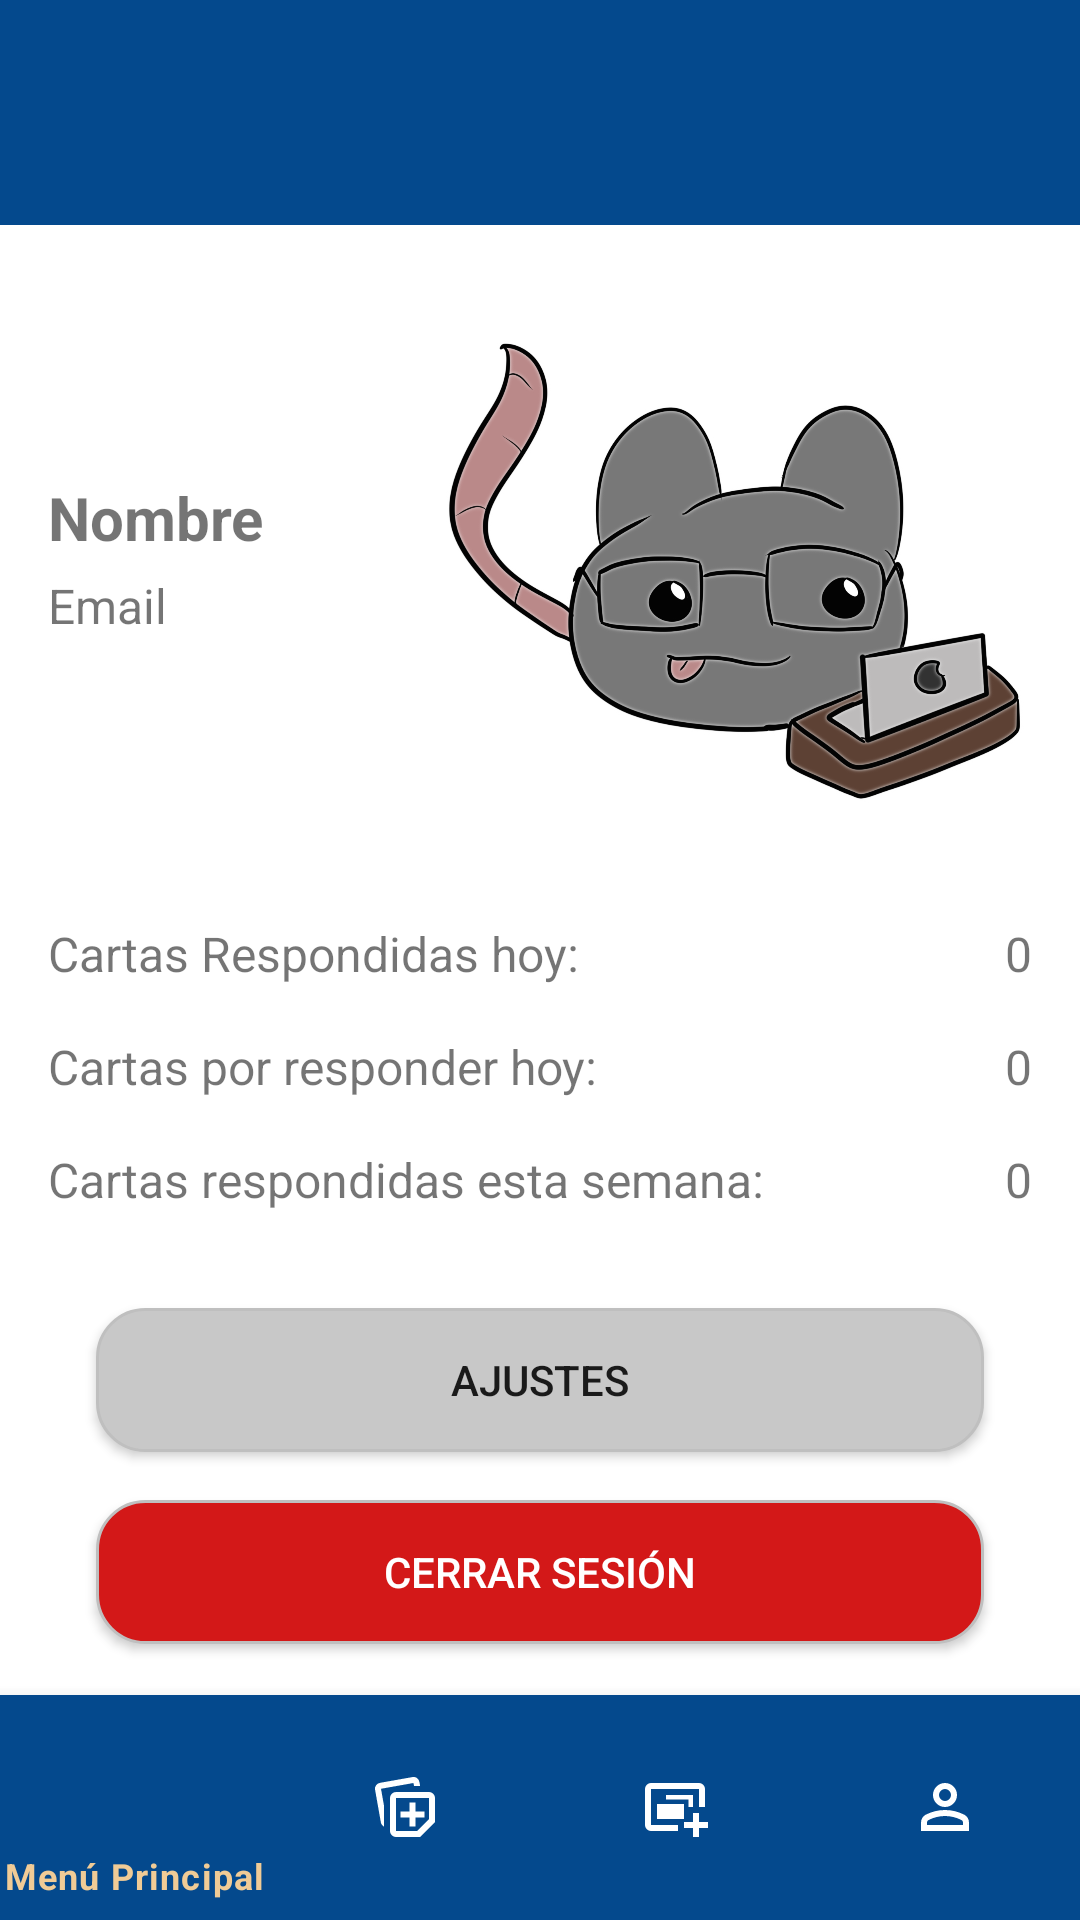

Layout XML and referenced resources for this Android screen:
<!-- AndroidManifest.xml: application theme Theme.LabRatStudyCards -->
<!-- res/layout/profile_activity.xml -->
<?xml version="1.0" encoding="utf-8"?>
<androidx.constraintlayout.widget.ConstraintLayout
    xmlns:android="http://schemas.android.com/apk/res/android"
    xmlns:app="http://schemas.android.com/apk/res-auto"
    android:layout_width="match_parent"
    android:layout_height="match_parent">

    <include layout="@layout/toolbar"
        android:id="@+id/toolbar"/>

    <ImageView
        android:id="@+id/ratProfile"
        android:layout_width="200dp"
        android:layout_height="200dp"
        android:src="@drawable/ic_logo_rat"
        app:layout_constraintTop_toBottomOf="@id/toolbar"
        app:layout_constraintEnd_toEndOf="parent"
        android:layout_margin="16dp"
        />

    <TextView
        android:id="@+id/tvName"
        android:text="Nombre"
        android:textSize="20sp"
        android:textStyle="bold"
        android:layout_width="wrap_content"
        android:layout_height="32dp"
        app:layout_constraintTop_toTopOf="@id/ratProfile"
        app:layout_constraintBottom_toBottomOf="@+id/ratProfile"
        android:layout_marginLeft="16dp"
        android:layout_marginBottom="32dp"
        app:layout_constraintStart_toStartOf="parent"
        />

    <TextView
        android:id="@+id/tvEmail"
        android:text="Email"
        android:textSize="16sp"
        android:layout_width="wrap_content"
        android:layout_height="32dp"
        app:layout_constraintTop_toTopOf="@id/ratProfile"
        app:layout_constraintBottom_toBottomOf="@+id/ratProfile"
        android:layout_marginLeft="16dp"
        app:layout_constraintStart_toStartOf="parent"
        android:layout_marginTop="32dp"
        />

    <TextView
        android:id="@+id/etToday"
        android:text="Cartas Respondidas hoy:"
        android:layout_marginTop="32dp"
        android:layout_width="wrap_content"
        android:layout_height="wrap_content"
        android:textSize="16dp"
        app:layout_constraintTop_toBottomOf="@id/ratProfile"
        app:layout_constraintStart_toStartOf="parent"
        android:layout_margin="16dp"
        />

    <TextView
        android:id="@+id/tvToday"
        android:text="0"
        android:textSize="16dp"
        android:layout_marginTop="32dp"
        android:layout_width="wrap_content"
        android:layout_height="wrap_content"
        app:layout_constraintTop_toBottomOf="@id/ratProfile"
        app:layout_constraintEnd_toEndOf="parent"
        android:layout_margin="16dp"
        />

    <TextView
        android:id="@+id/etPending"
        android:text="Cartas por responder hoy:"
        android:layout_marginTop="32dp"
        android:textSize="16dp"
        android:layout_width="wrap_content"
        android:layout_height="wrap_content"
        app:layout_constraintTop_toBottomOf="@id/etToday"
        app:layout_constraintStart_toStartOf="parent"
        android:layout_margin="16dp"
        />

    <TextView
        android:id="@+id/tvPending"
        android:text="0"
        android:textSize="16dp"
        android:layout_marginTop="32dp"
        android:layout_width="wrap_content"
        android:layout_height="wrap_content"
        app:layout_constraintTop_toBottomOf="@id/tvToday"
        app:layout_constraintEnd_toEndOf="parent"
        android:layout_margin="16dp"
        />

    <TextView
        android:id="@+id/etWeek"
        android:text="Cartas respondidas esta semana:"
        android:layout_marginTop="32dp"
        android:layout_width="wrap_content"
        android:layout_height="wrap_content"
        android:textSize="16dp"
        app:layout_constraintTop_toBottomOf="@id/etPending"
        app:layout_constraintStart_toStartOf="parent"
        android:layout_margin="16dp"
        />

    <TextView
        android:id="@+id/tvWeek"
        android:text="0"
        android:layout_marginTop="32dp"
        android:textSize="16dp"
        android:layout_width="wrap_content"
        android:layout_height="wrap_content"
        app:layout_constraintTop_toBottomOf="@id/tvPending"
        app:layout_constraintEnd_toEndOf="parent"
        android:layout_margin="16dp"
        />

    <Button
        android:id="@+id/btnSettings"
        android:text="Ajustes"
        android:layout_margin="32dp"
        android:layout_width="0dp"
        android:layout_height="wrap_content"
        app:layout_constraintTop_toBottomOf="@id/etWeek"
        app:layout_constraintStart_toStartOf="parent"
        app:layout_constraintEnd_toEndOf="parent"
        android:background="@drawable/card_bg"
        />

    <androidx.appcompat.widget.AppCompatButton
        android:id="@+id/btnSignOut"
        android:text="Cerrar Sesión"
        android:layout_marginVertical="16dp"
        android:layout_marginHorizontal="32dp"
        android:layout_width="0dp"
        android:layout_height="wrap_content"
        android:textColor="@color/white"
        app:layout_constraintTop_toBottomOf="@id/btnSettings"
        app:layout_constraintStart_toStartOf="parent"
        app:layout_constraintEnd_toEndOf="parent"
        android:background="@drawable/card_wrong"
        />


    <com.google.android.material.bottomnavigation.BottomNavigationView
        android:id="@+id/bottomNav"
        android:layout_width="match_parent"
        android:layout_height="75dp"
        android:layout_alignParentBottom="true"
        app:layout_constraintBottom_toBottomOf="parent"
        app:menu="@menu/bottom_menu"
        android:background="@color/primaryColor"
        app:itemIconTint="@color/bottom_nav_colors"
        app:itemTextColor="@color/bottom_nav_colors"
        />

</androidx.constraintlayout.widget.ConstraintLayout>
<!-- res/layout/toolbar.xml (included above) -->
<?xml version="1.0" encoding="utf-8"?>
<androidx.appcompat.widget.Toolbar
    xmlns:android="http://schemas.android.com/apk/res/android"
    android:id="@+id/toolbar"
    android:layout_width="match_parent"
    android:layout_height="75dp"
    android:background="?attr/colorPrimary"
    android:theme="@style/ThemeOverlay.AppCompat.Dark.ActionBar"
    android:paddingVertical="14dp"
    />
<!-- resources referenced by this layout -->
<resources>
  <color name="primaryColor">#04498D</color>
  <color name="white">#FFFFFFFF</color>
  <!-- drawable card_bg (drawable) -->
  <?xml version="1.0" encoding="utf-8"?>
  <shape xmlns:android="http://schemas.android.com/apk/res/android">
      <solid android:color="#C8C8C8"/>
      <corners android:radius="16dp"/>
      <stroke android:width="1dp" android:color="#BFBFBF"/>
  </shape>
  <!-- drawable card_wrong (drawable) -->
  <?xml version="1.0" encoding="utf-8"?>
  <shape xmlns:android="http://schemas.android.com/apk/res/android">
      <solid android:color="#D31818"/>
      <corners android:radius="16dp"/>
      <stroke android:width="1dp" android:color="#BFBFBF"/>
  </shape>
  <!-- drawable ic_logo_rat: png bitmap (drawable, 488569 bytes) -->
  <style name="Theme.LabRatStudyCards" parent="Theme.MaterialComponents.DayNight.NoActionBar">
          <item name="colorPrimary">@color/primaryColor</item>
          <item name="colorSecondary">@color/secondaryColor</item>
          <item name="android:colorBackground">@color/backgroundColor</item>
      </style>
  <color name="secondaryColor">#F0CB96</color>
  <color name="backgroundColor">#FFFFFFFF</color>
</resources>
